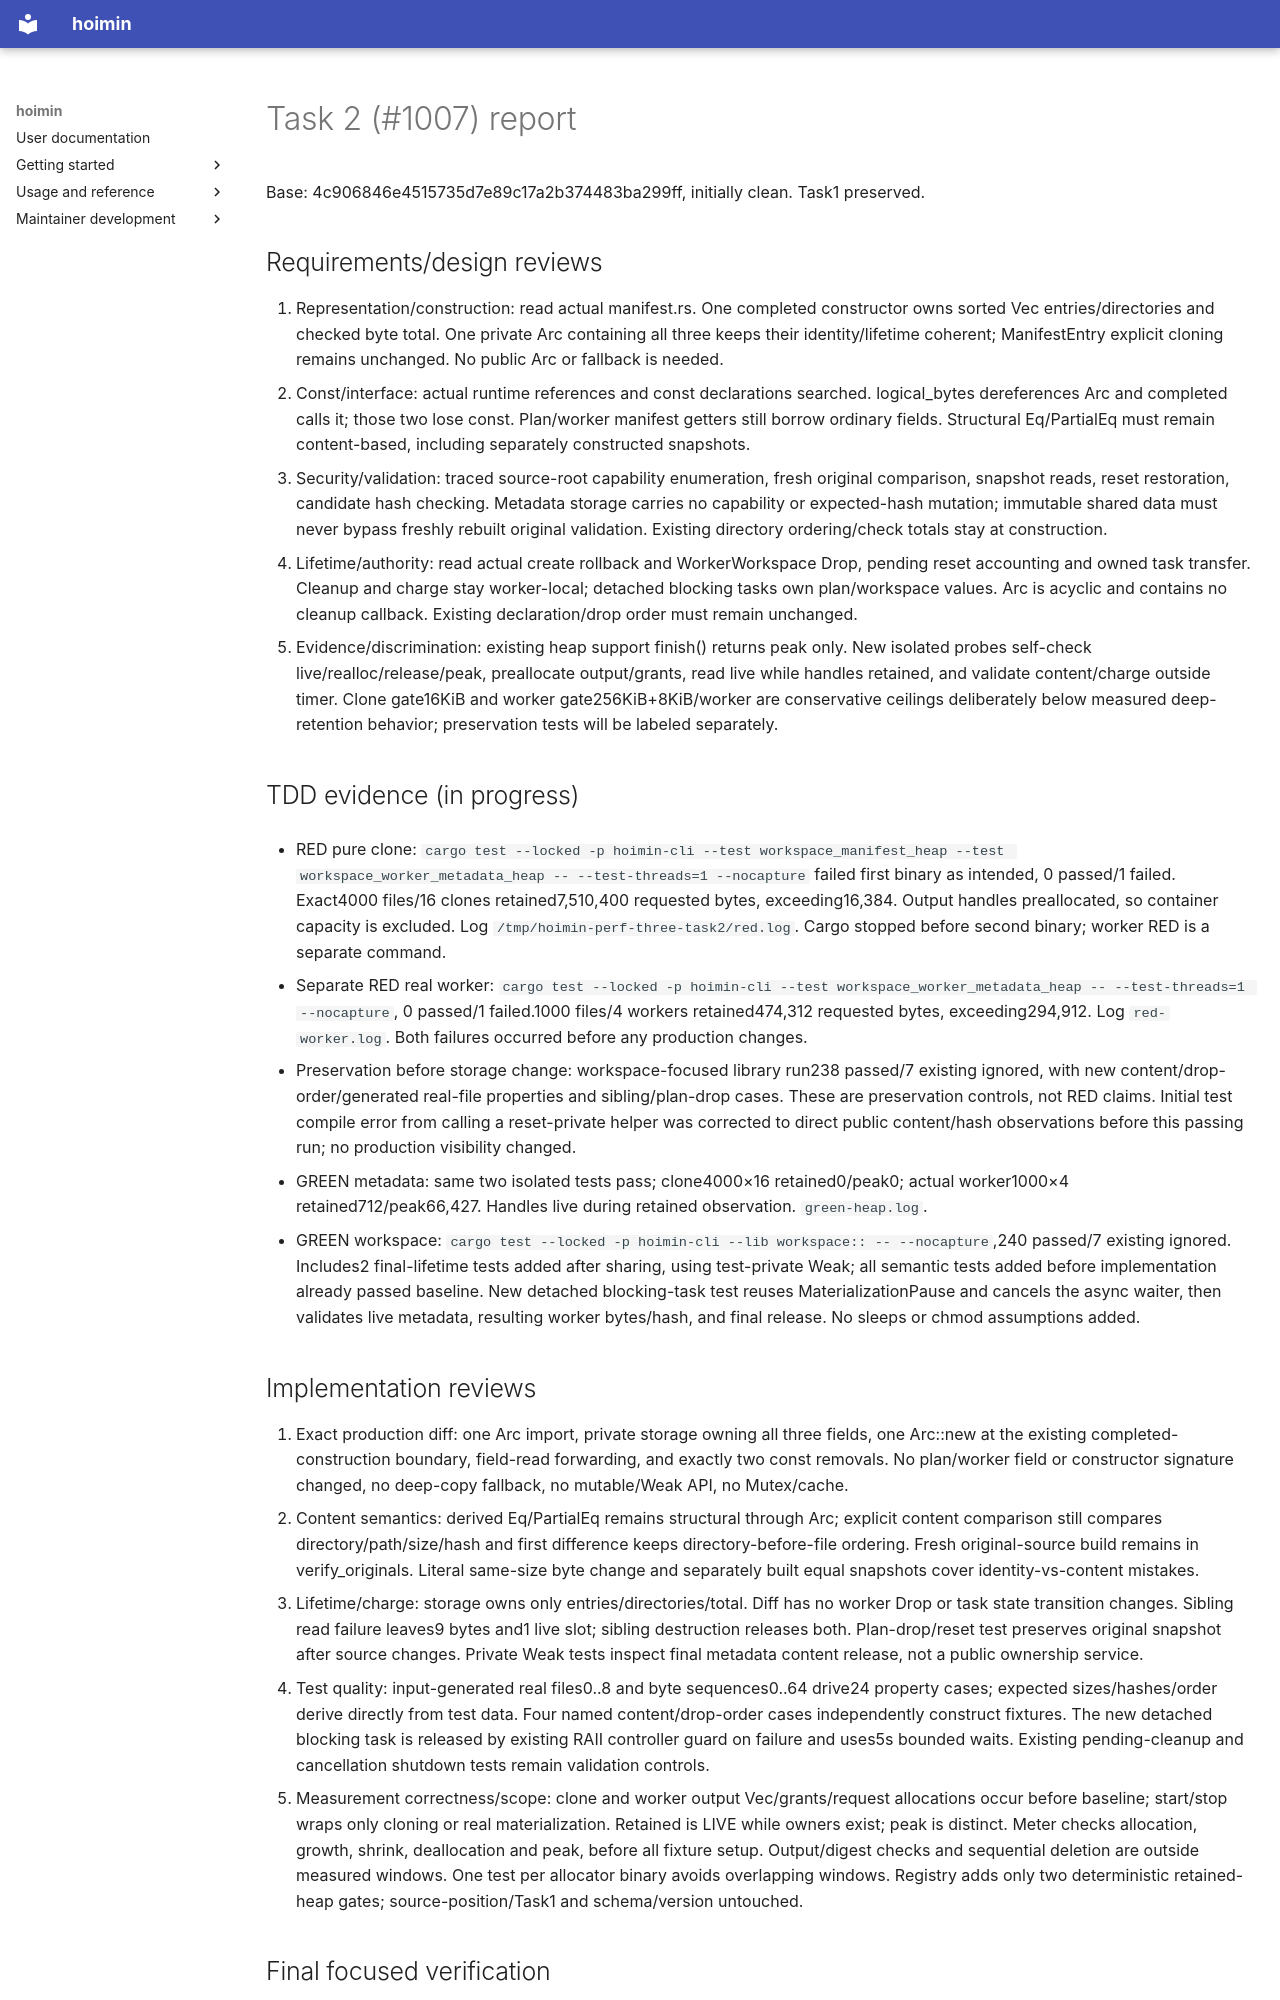

repository: HayaoSuzuki/hoimin · page: development/work/maintenance/2026-10-20-perf-three/reports/task-2-report/index.html · generator: mkdocs

# Task 2 (#1007) report

Base: 4c906846e4515735d7e89c17a2b374483ba299ff, initially clean. Task1 preserved.

## Requirements/design reviews

1. Representation/construction: read actual manifest.rs. One completed constructor owns sorted Vec entries/directories and checked byte total. One private Arc containing all three keeps their identity/lifetime coherent; ManifestEntry explicit cloning remains unchanged. No public Arc or fallback is needed.
2. Const/interface: actual runtime references and const declarations searched. logical_bytes dereferences Arc and completed calls it; those two lose const. Plan/worker manifest getters still borrow ordinary fields. Structural Eq/PartialEq must remain content-based, including separately constructed snapshots.
3. Security/validation: traced source-root capability enumeration, fresh original comparison, snapshot reads, reset restoration, candidate hash checking. Metadata storage carries no capability or expected-hash mutation; immutable shared data must never bypass freshly rebuilt original validation. Existing directory ordering/check totals stay at construction.
4. Lifetime/authority: read actual create rollback and WorkerWorkspace Drop, pending reset accounting and owned task transfer. Cleanup and charge stay worker-local; detached blocking tasks own plan/workspace values. Arc is acyclic and contains no cleanup callback. Existing declaration/drop order must remain unchanged.
5. Evidence/discrimination: existing heap support finish() returns peak only. New isolated probes self-check live/realloc/release/peak, preallocate output/grants, read live while handles retained, and validate content/charge outside timer. Clone gate16KiB and worker gate256KiB+8KiB/worker are conservative ceilings deliberately below measured deep-retention behavior; preservation tests will be labeled separately.

## TDD evidence (in progress)

- RED pure clone: `cargo test --locked -p hoimin-cli --test workspace_manifest_heap --test workspace_worker_metadata_heap -- --test-threads=1 --nocapture` failed first binary as intended, 0 passed/1 failed. Exact4000 files/16 clones retained7,510,400 requested bytes, exceeding16,384. Output handles preallocated, so container capacity is excluded. Log `/tmp/hoimin-perf-three-task2/red.log`. Cargo stopped before second binary; worker RED is a separate command.

- Separate RED real worker: `cargo test --locked -p hoimin-cli --test workspace_worker_metadata_heap -- --test-threads=1 --nocapture`, 0 passed/1 failed.1000 files/4 workers retained474,312 requested bytes, exceeding294,912. Log `red-worker.log`. Both failures occurred before any production changes.
- Preservation before storage change: workspace-focused library run238 passed/7 existing ignored, with new content/drop-order/generated real-file properties and sibling/plan-drop cases. These are preservation controls, not RED claims. Initial test compile error from calling a reset-private helper was corrected to direct public content/hash observations before this passing run; no production visibility changed.
- GREEN metadata: same two isolated tests pass; clone4000×16 retained0/peak0; actual worker1000×4 retained712/peak66,427. Handles live during retained observation. `green-heap.log`.
- GREEN workspace: `cargo test --locked -p hoimin-cli --lib workspace:: -- --nocapture`,240 passed/7 existing ignored. Includes2 final-lifetime tests added after sharing, using test-private Weak; all semantic tests added before implementation already passed baseline. New detached blocking-task test reuses MaterializationPause and cancels the async waiter, then validates live metadata, resulting worker bytes/hash, and final release. No sleeps or chmod assumptions added.

## Implementation reviews

1. Exact production diff: one Arc import, private storage owning all three fields, one Arc::new at the existing completed-construction boundary, field-read forwarding, and exactly two const removals. No plan/worker field or constructor signature changed, no deep-copy fallback, no mutable/Weak API, no Mutex/cache.
2. Content semantics: derived Eq/PartialEq remains structural through Arc; explicit content comparison still compares directory/path/size/hash and first difference keeps directory-before-file ordering. Fresh original-source build remains in verify_originals. Literal same-size byte change and separately built equal snapshots cover identity-vs-content mistakes.
3. Lifetime/charge: storage owns only entries/directories/total. Diff has no worker Drop or task state transition changes. Sibling read failure leaves9 bytes and1 live slot; sibling destruction releases both. Plan-drop/reset test preserves original snapshot after source changes. Private Weak tests inspect final metadata content release, not a public ownership service.
4. Test quality: input-generated real files0..8 and byte sequences0..64 drive24 property cases; expected sizes/hashes/order derive directly from test data. Four named content/drop-order cases independently construct fixtures. The new detached blocking task is released by existing RAII controller guard on failure and uses5s bounded waits. Existing pending-cleanup and cancellation shutdown tests remain validation controls.
5. Measurement correctness/scope: clone and worker output Vec/grants/request allocations occur before baseline; start/stop wraps only cloning or real materialization. Retained is LIVE while owners exist; peak is distinct. Meter checks allocation, growth, shrink, deallocation and peak, before all fixture setup. Output/digest checks and sequential deletion are outside measured windows. One test per allocator binary avoids overlapping windows. Registry adds only two deterministic retained-heap gates; source-position/Task1 and schema/version untouched.
